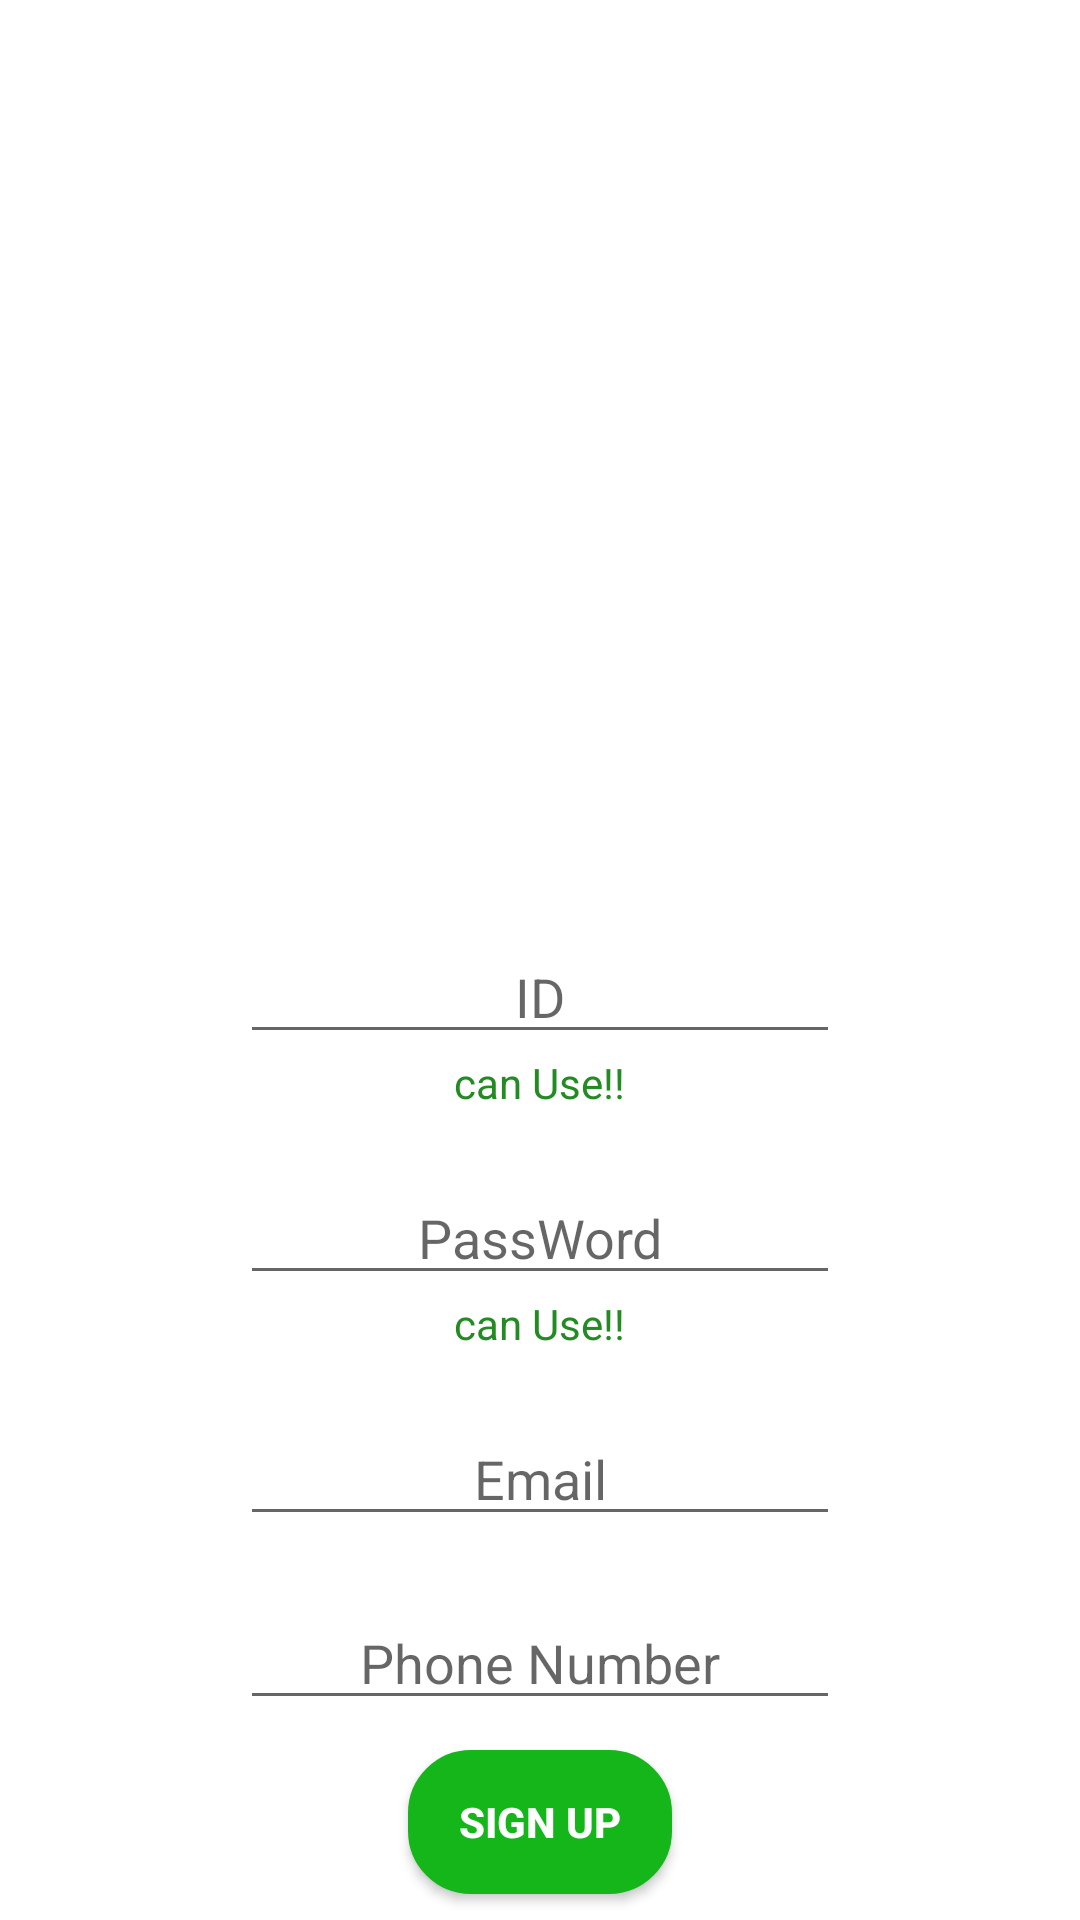

Android layout source for this screen:
<!-- AndroidManifest.xml: application theme Theme.and_cafe -->
<!-- res/layout/activity_sign_up.xml -->
<?xml version="1.0" encoding="utf-8"?>
<LinearLayout xmlns:android="http://schemas.android.com/apk/res/android"
    xmlns:app="http://schemas.android.com/apk/res-auto"
    xmlns:tools="http://schemas.android.com/tools"
    android:layout_width="match_parent"
    android:layout_height="match_parent"
    tools:context=".SignUpActivity"
    android:orientation="vertical"
    android:gravity="center_horizontal">

    <ImageView
        android:layout_width="250dp"
        android:layout_height="250dp"
        android:background="@drawable/coffee_logo"
        android:layout_margin="30dp"/>

    <LinearLayout
        android:layout_width="wrap_content"
        android:layout_height="wrap_content"
        android:gravity="center"
        android:orientation="vertical">

        <EditText
            android:layout_width="200dp"
            android:layout_height="wrap_content"
            android:gravity="center"
            android:hint="ID"
            android:inputType="text"
            />
        <TextView
            android:layout_width="wrap_content"
            android:layout_height="wrap_content"
            android:text="can Use!!"
            android:textColor="#228B22"/>
    </LinearLayout>

    <LinearLayout
        android:layout_width="wrap_content"
        android:layout_height="wrap_content"
        android:gravity="center"
        android:layout_marginTop="20dp"
        android:orientation="vertical">
        <EditText
            android:layout_weight="3"
            android:layout_width="200dp"
            android:layout_height="wrap_content"
            android:gravity="center"
            android:hint="PassWord"
            android:inputType="textPassword"/>
        <TextView
            android:layout_width="wrap_content"
            android:layout_height="wrap_content"
            android:text="can Use!!"
            android:textColor="#228B22"/>
    </LinearLayout>
    <LinearLayout
        android:layout_width="wrap_content"
        android:layout_height="wrap_content"
        android:gravity="center"
        android:layout_marginTop="20dp"
        >
        <EditText
            android:layout_weight="3"
            android:layout_width="200dp"
            android:layout_height="wrap_content"
            android:gravity="center"
            android:hint="Email"
            android:inputType="textEmailAddress"

            />
    </LinearLayout>
    <LinearLayout
        android:layout_width="wrap_content"
        android:layout_height="wrap_content"
        android:gravity="center"
        android:layout_marginTop="20dp">
        <EditText
            android:layout_weight="3"
            android:layout_width="200dp"
            android:layout_height="wrap_content"
            android:gravity="center"
            android:hint="Phone Number"
            android:inputType="phone"

            />
    </LinearLayout>


    <android.widget.Button
        android:layout_width="wrap_content"
        android:layout_height="wrap_content"
        android:background="@drawable/button_pattern"
        android:layout_marginTop="10dp"
        android:textStyle="bold"
        android:textColor="@color/white"
        android:text="Sign Up"
        android:id="@+id/IsSignUp"/>

</LinearLayout>
<!-- resources referenced by this layout -->
<resources>
  <color name="white">#FFFFFFFF</color>
  <!-- drawable button_pattern (drawable) -->
  <?xml version="1.0" encoding="utf-8"?>
  <selector xmlns:android="http://schemas.android.com/apk/res/android">
      <item android:state_pressed="true" >
          <shape>
              <gradient
                  android:startColor="#0D5500"
                  android:endColor="#0D5500"
                  android:angle="270" />
              <stroke
                  android:width="2dp"
                  android:color="#0D5500" />
              <corners
                  android:radius="20dp" />
              <padding
                  android:left="10dp"
                  android:top="10dp"
                  android:right="10dp"
                  android:bottom="10dp"/>
          </shape>
      </item>
  
      
      <item android:state_focused="true">
          <shape>
              <gradient
                  android:startColor="#14B61A"
                  android:endColor="#14B61A"
                  android:angle="270" />
              <stroke
                  android:width="2dp"
                  android:color="#14B61A" />
              <corners
                  android:radius="2dp" />
              <padding
                  android:left="10dp"
                  android:top="10dp"
                  android:right="10dp"
                  android:bottom="10dp"/>
          </shape>
      </item>
      <item>
          <shape>
              <gradient
                  android:startColor="#14B61A"
                  android:endColor="#14B61A"
                  android:angle="90" />
              <stroke
                  android:width="2dp"
                  android:color="#14B61A" />
              <corners
                  android:radius="20dp" />
              <padding
                  android:left="10dp"
                  android:top="10dp"
                  android:right="10dp"
                  android:bottom="10dp"/>
          </shape>
      </item>
      
  </selector>
  <style name="Theme.and_cafe" parent="Theme.MaterialComponents.DayNight.NoActionBar">
          <item name="android:windowFullscreen">true</item>
          
          <item name="colorPrimary">@color/purple_500</item>
          <item name="colorPrimaryVariant">@color/purple_700</item>
          <item name="colorOnPrimary">@color/white</item>
          
          <item name="colorSecondary">@color/teal_200</item>
          <item name="colorSecondaryVariant">@color/teal_700</item>
          <item name="colorOnSecondary">@color/gray</item>
          
          <item name="android:statusBarColor">?attr/colorPrimaryVariant</item>
          
      </style>
  <color name="purple_500">#FF6200EE</color>
  <color name="purple_700">#FF3700B3</color>
  <color name="teal_200">#FF03DAC5</color>
  <color name="teal_700">#FF018786</color>
  <color name="gray">#AA808080</color>
</resources>
